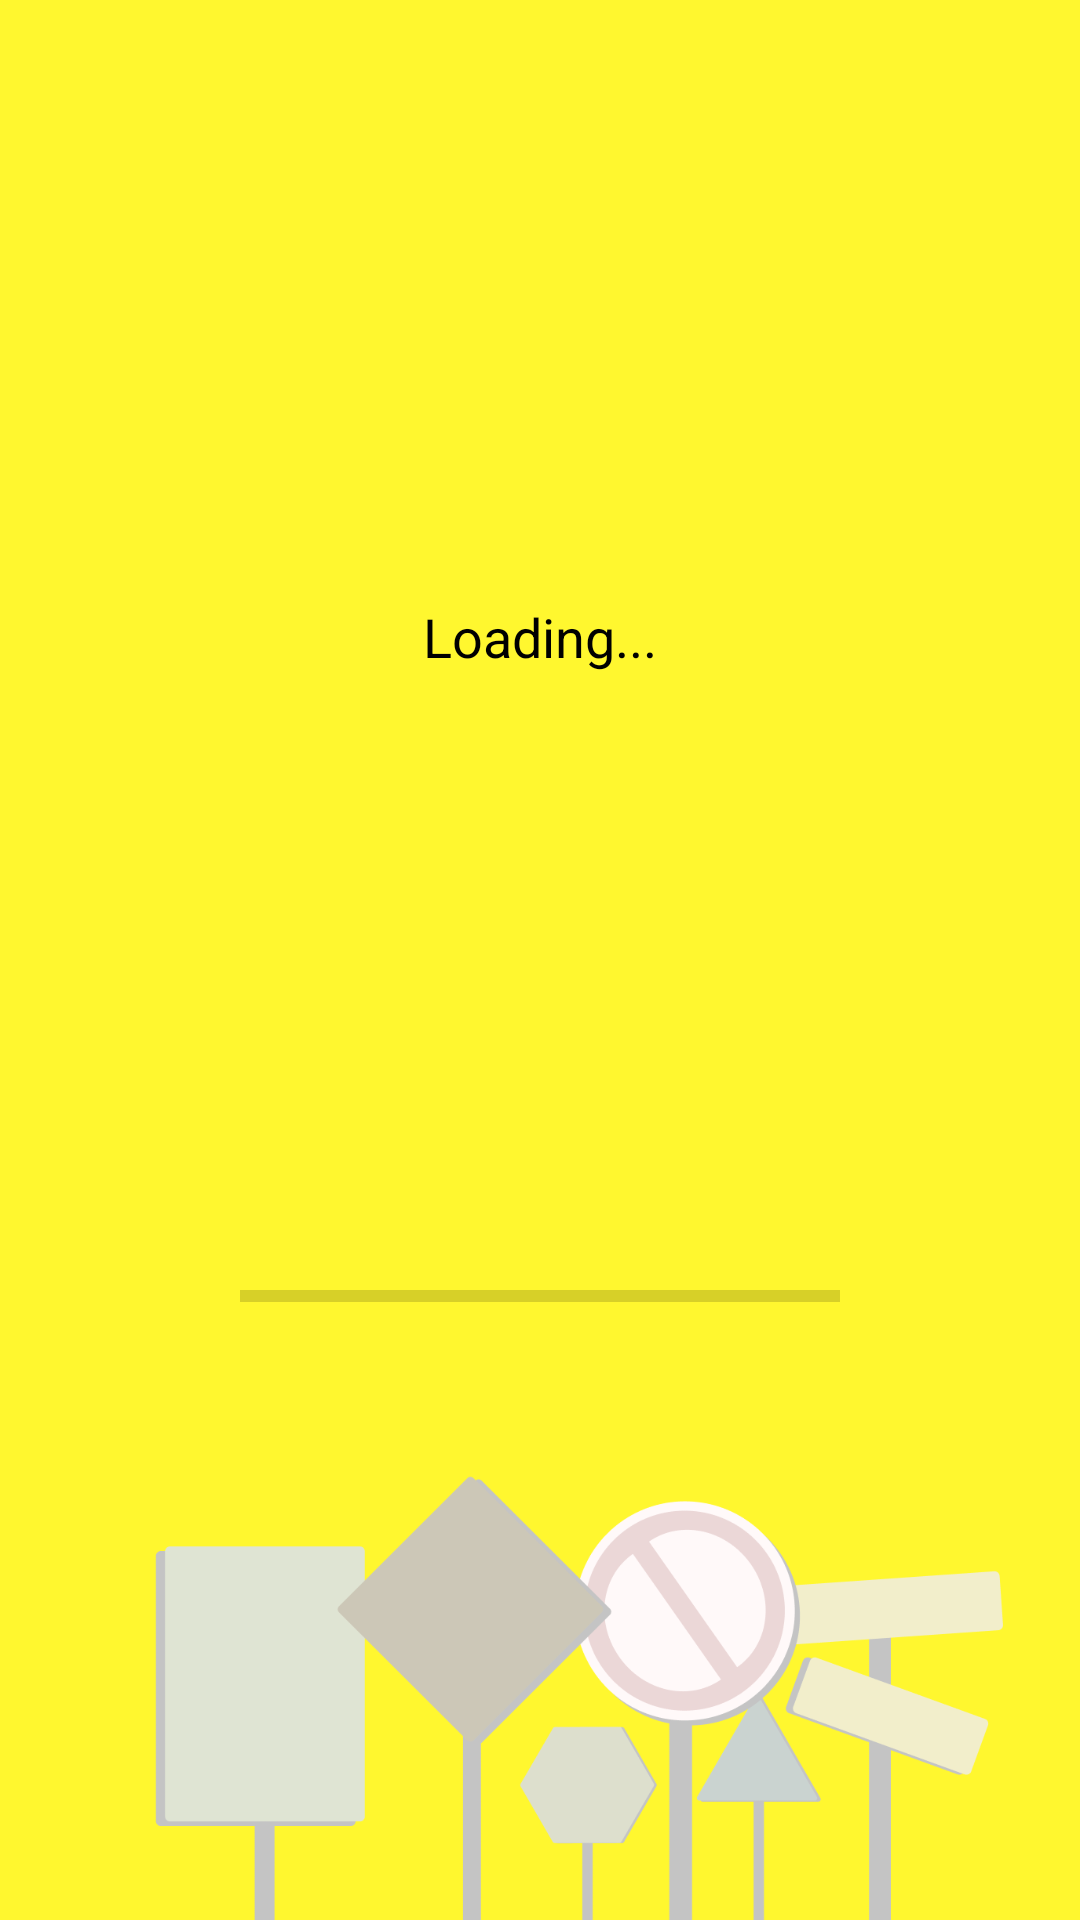

Produce the Android XML layout that renders to this screen, including the resource entries it uses.
<!-- AndroidManifest.xml: application theme Theme.Sublearn -->
<!-- res/layout/fragment_splash.xml -->
<?xml version="1.0" encoding="utf-8"?>
<ScrollView
    xmlns:android="http://schemas.android.com/apk/res/android"
    xmlns:app="http://schemas.android.com/apk/res-auto"
    xmlns:tools="http://schemas.android.com/tools"
    android:layout_width="match_parent"
    android:layout_height="match_parent"
    android:fillViewport="true">

    <androidx.constraintlayout.widget.ConstraintLayout
        android:layout_width="match_parent"
        android:layout_height="wrap_content"
        android:background="@drawable/background"
        android:gravity="center"
        android:orientation="vertical" >

        <TextView
            android:id="@+id/loadingText"
            android:layout_width="wrap_content"
            android:layout_height="wrap_content"
            android:text="Loading..."
            android:textColor="@color/black"
            android:textAppearance="@android:style/TextAppearance.Medium.Inverse"
            app:layout_constraintLeft_toLeftOf="parent"
            app:layout_constraintRight_toRightOf="parent"
            app:layout_constraintTop_toTopOf="parent"
            app:layout_constraintBottom_toTopOf="@id/progress_bar"/>

        <ProgressBar
            android:id="@+id/progress_bar"
            style="?android:attr/progressBarStyleHorizontal"
            android:layout_width="200dp"
            android:layout_height="wrap_content"
            android:max="100"
            app:layout_constraintLeft_toLeftOf="parent"
            app:layout_constraintRight_toRightOf="parent"
            app:layout_constraintBottom_toBottomOf="parent"
            app:layout_constraintTop_toBottomOf="@id/loadingText"/>

    </androidx.constraintlayout.widget.ConstraintLayout>

</ScrollView>
<!-- resources referenced by this layout -->
<resources>
  <!-- drawable background: png bitmap (drawable-v24, 46106 bytes) -->
  <style name="Theme.Sublearn" parent="Theme.MaterialComponents.DayNight.NoActionBar">
          
          <item name="colorPrimary">@color/purple_500</item>
          <item name="colorPrimaryVariant">@color/purple_700</item>
          <item name="colorOnPrimary">@color/white</item>
          
          <item name="colorSecondary">@color/teal_200</item>
          <item name="colorSecondaryVariant">@color/teal_700</item>
          <item name="colorOnSecondary">@color/black</item>
          
          <item name="android:statusBarColor" tools:targetApi="l">?attr/colorPrimaryVariant</item>
          
      </style>
  <!-- not gathered from this repository: default colours our renderer supplied (Android Studio template values) -->
  <color name="purple_500">#FF6200EE</color>
  <color name="purple_700">#FF3700B3</color>
  <color name="teal_200">#FF03DAC5</color>
  <color name="teal_700">#FF018786</color>
  <color name="black">#FF000000</color>
  <color name="white">#FFFFFFFF</color>
</resources>
